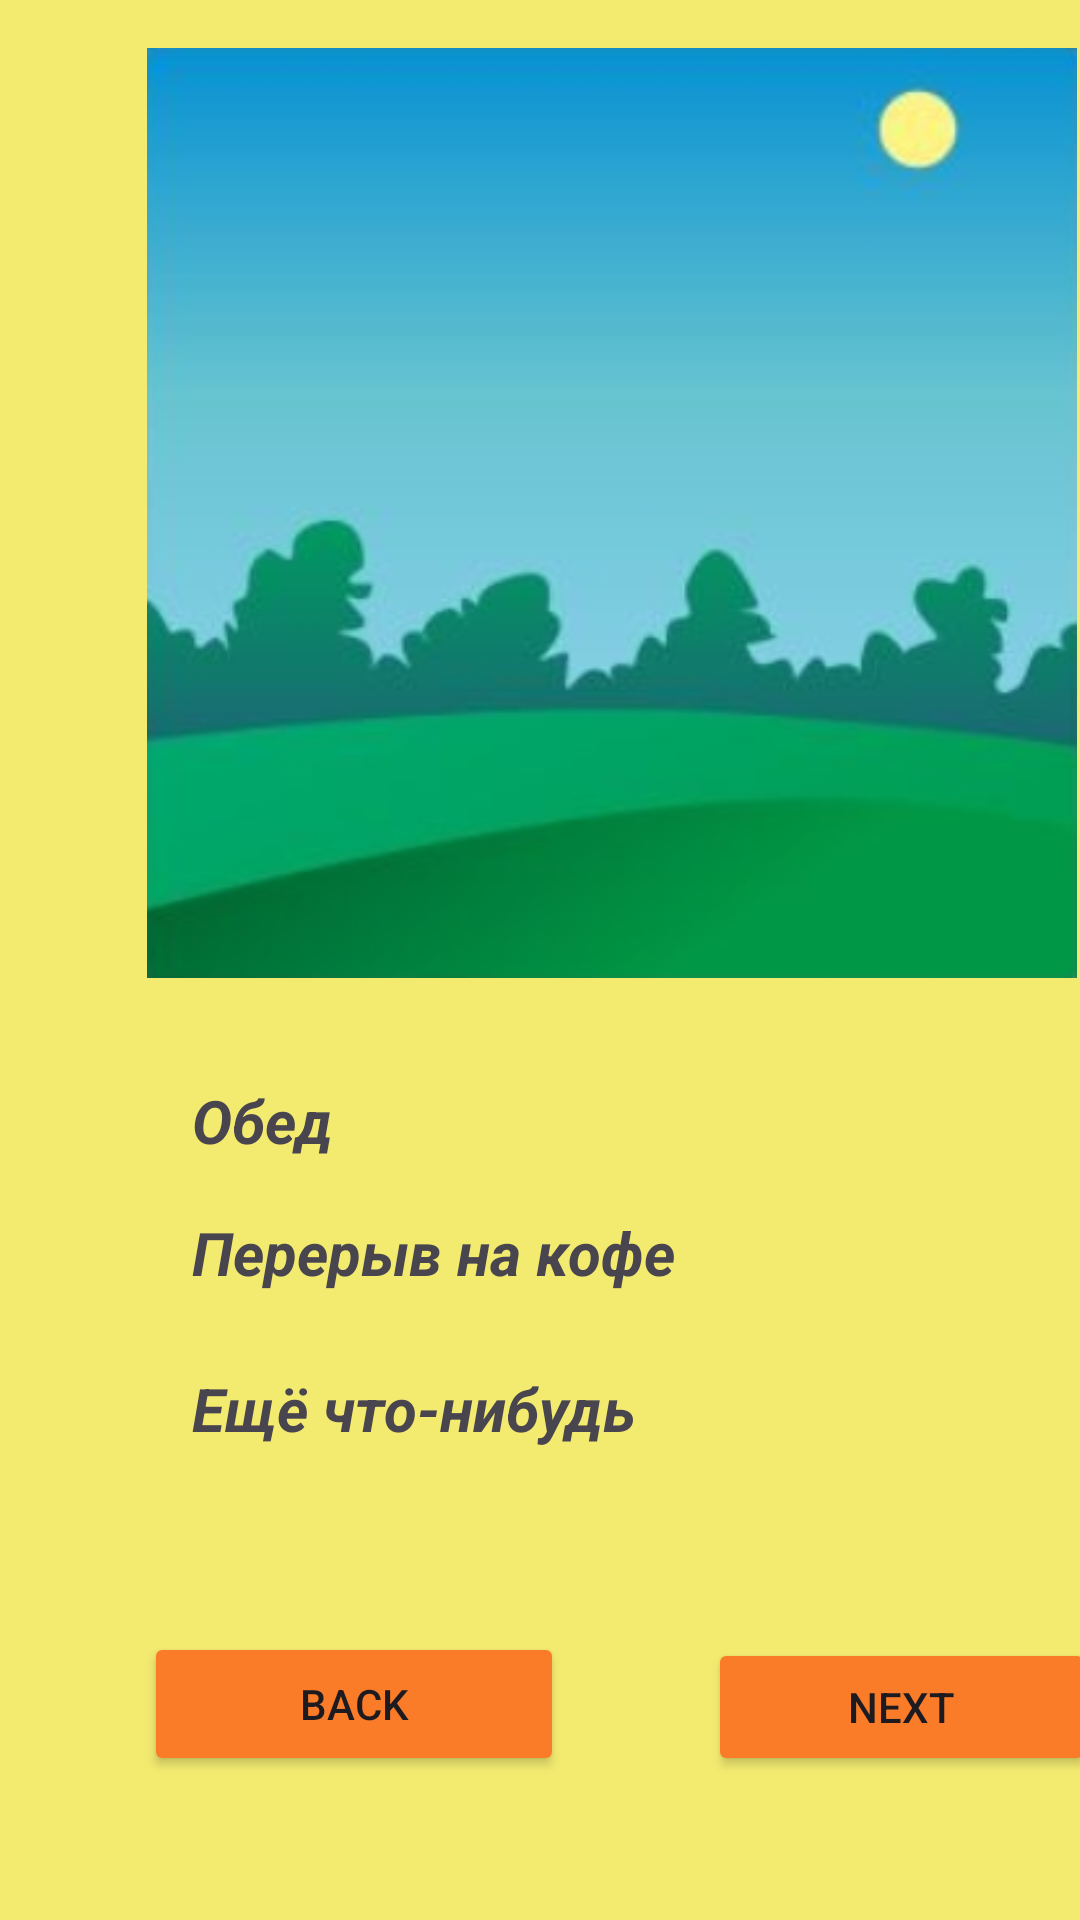

The Android layout XML behind this screen, and the referenced resources:
<!-- AndroidManifest.xml: application theme Theme.LR9 -->
<!-- res/layout/activity_day.xml -->
<?xml version="1.0" encoding="utf-8"?>
<androidx.constraintlayout.widget.ConstraintLayout xmlns:android="http://schemas.android.com/apk/res/android"
    xmlns:app="http://schemas.android.com/apk/res-auto"
    xmlns:tools="http://schemas.android.com/tools"
    android:id="@+id/main"
    android:layout_width="match_parent"
    android:layout_height="match_parent"
    android:background="#C5F0E847"
    tools:context=".DayActivity">

    <TextView
        android:id="@+id/textView4"
        android:layout_width="wrap_content"
        android:layout_height="wrap_content"
        android:layout_marginStart="64dp"
        android:layout_marginTop="360dp"
        android:text="Обед"
        android:textSize="20sp"
        android:textStyle="bold|italic"
        app:layout_constraintStart_toStartOf="parent"
        app:layout_constraintTop_toTopOf="parent" />

    <TextView
        android:id="@+id/textView7"
        android:layout_width="wrap_content"
        android:layout_height="wrap_content"
        android:layout_marginStart="64dp"
        android:layout_marginTop="404dp"
        android:text="Перерыв на кофе"
        android:textSize="20sp"
        android:textStyle="bold|italic"
        app:layout_constraintStart_toStartOf="parent"
        app:layout_constraintTop_toTopOf="parent" />

    <TextView
        android:id="@+id/textView8"
        android:layout_width="wrap_content"
        android:layout_height="wrap_content"
        android:layout_marginStart="64dp"
        android:layout_marginTop="456dp"
        android:text="Ещё что-нибудь"
        android:textSize="20sp"
        android:textStyle="bold|italic"
        app:layout_constraintStart_toStartOf="parent"
        app:layout_constraintTop_toTopOf="parent" />

    <Button
        android:id="@+id/btn_back2"
        android:layout_width="140dp"
        android:layout_height="wrap_content"
        android:layout_marginStart="48dp"
        android:layout_marginBottom="48dp"
        android:backgroundTint="#FA7C28"
        android:text="Back"
        app:layout_constraintBottom_toBottomOf="parent"
        app:layout_constraintStart_toStartOf="parent" />

    <Button
        android:id="@+id/btn_next2"
        android:layout_width="129dp"
        android:layout_height="46dp"
        android:layout_marginStart="236dp"
        android:layout_marginBottom="48dp"
        android:backgroundTint="#FA7C28"
        android:text="Next"
        app:layout_constraintBottom_toBottomOf="parent"
        app:layout_constraintStart_toStartOf="parent" />

    <ImageView
        android:id="@+id/imageView2"
        android:layout_width="320dp"
        android:layout_height="310dp"
        android:layout_marginStart="44dp"
        android:layout_marginTop="16dp"
        app:layout_constraintStart_toStartOf="parent"
        app:layout_constraintTop_toTopOf="parent"
        app:srcCompat="@drawable/day" />
</androidx.constraintlayout.widget.ConstraintLayout>
<!-- resources referenced by this layout -->
<resources>
  <!-- drawable day: png bitmap (drawable, 86968 bytes) -->
  <style name="Theme.LR9" parent="Base.Theme.LR9" />
  <style name="Base.Theme.LR9" parent="Theme.Material3.DayNight.NoActionBar">
          
          
      </style>
</resources>
